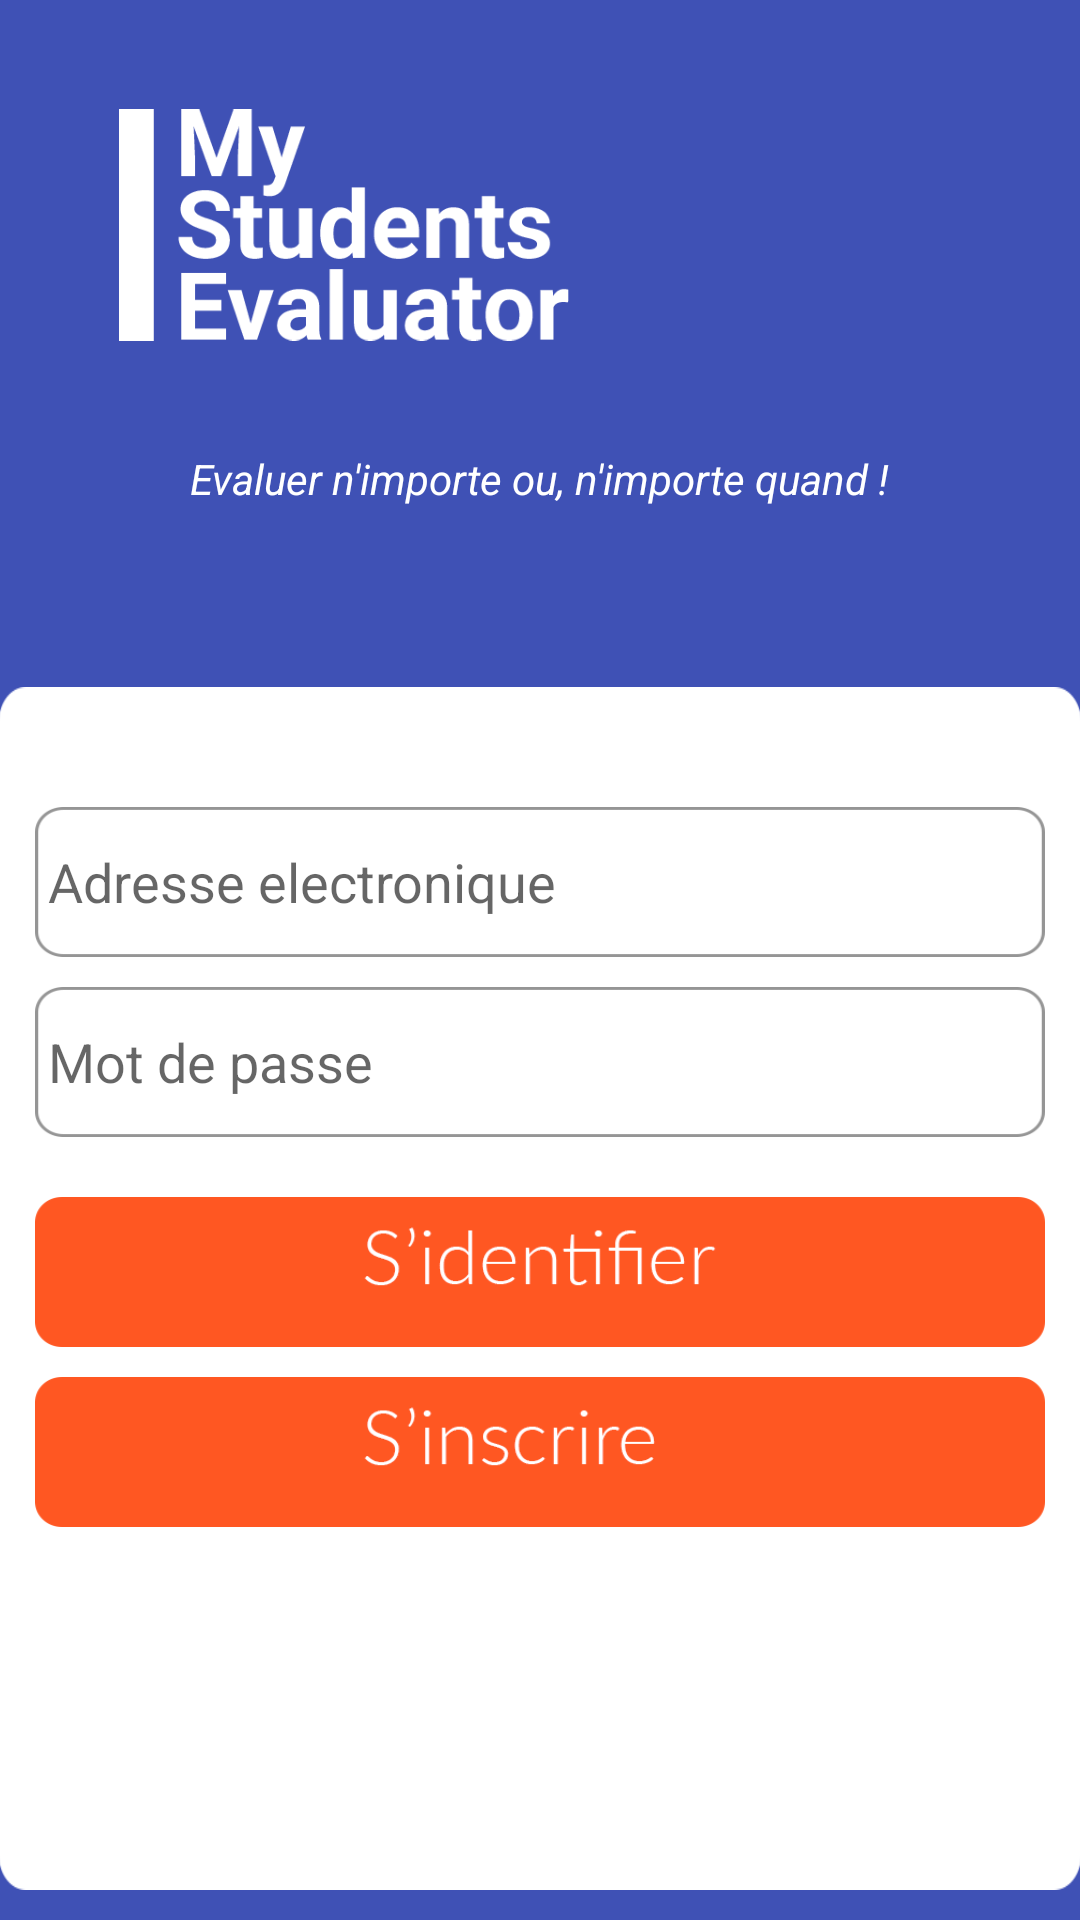

Produce the Android XML layout that renders to this screen, including the resource entries it uses.
<!-- AndroidManifest.xml: activity theme SplashTheme -->
<!-- res/layout/activity_login.xml -->
<?xml version="1.0" encoding="utf-8"?>
<LinearLayout xmlns:android="http://schemas.android.com/apk/res/android"
    xmlns:app="http://schemas.android.com/apk/res-auto"
    xmlns:tools="http://schemas.android.com/tools"
    android:id="@+id/activity_login"
    android:layout_width="match_parent"
    android:layout_height="match_parent"
    android:orientation="vertical"
    android:paddingBottom="@dimen/activity_vertical_margin"
    android:paddingLeft="@dimen/activity_horizontal_margin"
    android:paddingRight="@dimen/activity_horizontal_margin"
    android:paddingTop="@dimen/activity_vertical_margin"
    tools:context="com.apps2life.studentsevaluator.LoginActivity"
    android:background="@color/colorPrimary">

    <ImageView
        android:src="@drawable/logo"
        android:layout_width="150dp"
        android:layout_height="150dp"
        android:layout_marginLeft="40dp" />

    <TextView
        android:id="@+id/logo_text"
        android:layout_below="@+id/logo"
        android:layout_width="wrap_content"
        android:layout_height="wrap_content"
        android:text="@string/logo_text"
        android:textColor="@color/icons"
        android:textStyle="italic"
        android:layout_marginBottom="50dp"
        android:layout_gravity="center"
        />
    <LinearLayout
        android:layout_width="wrap_content"
        android:layout_height="wrap_content"
        android:background="@drawable/fieldcontainer"
        android:orientation="vertical"
        android:layout_marginTop="10dp"
        android:layout_marginBottom="10dp"
        >

        <EditText
            android:layout_width="match_parent"
            android:layout_height="50dp"
            android:inputType="textEmailAddress"
            android:hint="@string/emailHint"
            android:ems="10"
            android:id="@+id/emailField"
            android:layout_marginTop="40dp"
            android:layout_marginBottom="10dp"
            android:background="@drawable/emailfield"
            android:layout_marginLeft="12dp"
            android:layout_marginRight="12dp"
            />

        <EditText
            android:layout_width="match_parent"
            android:layout_height="50dp"
            android:inputType="textPassword"
            android:hint="@string/pwdHint"
            android:ems="10"
            android:id="@+id/passwordField"
            android:background="@drawable/emailfield"
            android:layout_marginLeft="12dp"
            android:layout_marginRight="12dp"/>
        <Button
            android:id="@+id/b_login_id"
            android:layout_width="match_parent"
            android:layout_height="50dp"
            android:ems="10"
            android:layout_marginLeft="12dp"
            android:layout_marginRight="12dp"
            android:background="@drawable/login_button_states"
            android:layout_marginTop="20dp"
            android:layout_marginBottom="10dp"
            android:onClick="login"/>
        <Button
            android:id="@+id/b_signin_id"
            android:layout_width="match_parent"
            android:layout_height="50dp"
            android:ems="10"
            android:layout_marginLeft="12dp"
            android:layout_marginRight="12dp"
            android:background="@drawable/signin_button_states"
            android:layout_marginBottom="10dp"
            android:onClick="signin"/>
        <TextView
            android:id="@+id/wrong_entries"
            android:layout_width="wrap_content"
            android:layout_height="wrap_content"
            android:layout_gravity="center_horizontal"
            android:textColor="@color/accent"/>

    </LinearLayout>

</LinearLayout>
<!-- resources referenced by this layout -->
<resources>
  <color name="accent">#536DFE</color>
  <color name="colorPrimary">#3F51B5</color>
  <color name="icons">#FFFFFF</color>
  <!-- drawable emailfield: png bitmap (drawable, 1749 bytes) -->
  <!-- drawable fieldcontainer: png bitmap (drawable, 3326 bytes) -->
  <!-- drawable login_button_states (drawable) -->
  <?xml version="1.0" encoding="utf-8"?>
  <selector xmlns:android="http://schemas.android.com/apk/res/android">
  <item android:drawable="@drawable/boutton_identifier_clicked" android:state_pressed="true"/>
      <item android:drawable="@drawable/boutton_identifier_clicked" android:state_focused="true"/>
      <item android:drawable="@drawable/boutton_identifier" />
  </selector>
  <!-- drawable logo: png bitmap (drawable, 6190 bytes) -->
  <!-- drawable signin_button_states (drawable) -->
  <?xml version="1.0" encoding="utf-8"?>
  <selector xmlns:android="http://schemas.android.com/apk/res/android">
  <item android:drawable="@drawable/boutton_inscrire_clicked" android:state_pressed="true"/>
      <item android:drawable="@drawable/boutton_inscrire_clicked" android:state_focused="true"/>
      <item android:drawable="@drawable/boutton_inscrire"/>
  </selector>
  <string name="emailHint">" Adresse electronique"</string>
  <string name="logo_text">Evaluer n\'importe ou, n\'importe quand !</string>
  <string name="pwdHint">" Mot de passe"</string>
  <style name="SplashTheme" parent="Theme.AppCompat.Light.NoActionBar">
          
          <item name="colorPrimary">@color/colorPrimary</item>
          <item name="colorPrimaryDark">@color/colorPrimaryDark</item>
          <item name="colorAccent">@color/colorAccent</item>
      </style>
  <!-- drawable boutton_identifier_clicked: png bitmap (drawable, 6656 bytes) -->
  <!-- drawable boutton_identifier: png bitmap (drawable, 5876 bytes) -->
  <!-- drawable boutton_inscrire_clicked: png bitmap (drawable, 6594 bytes) -->
  <!-- drawable boutton_inscrire: png bitmap (drawable, 5837 bytes) -->
  <color name="colorPrimaryDark">#303F9F</color>
  <color name="colorAccent">#FF4081</color>
</resources>
